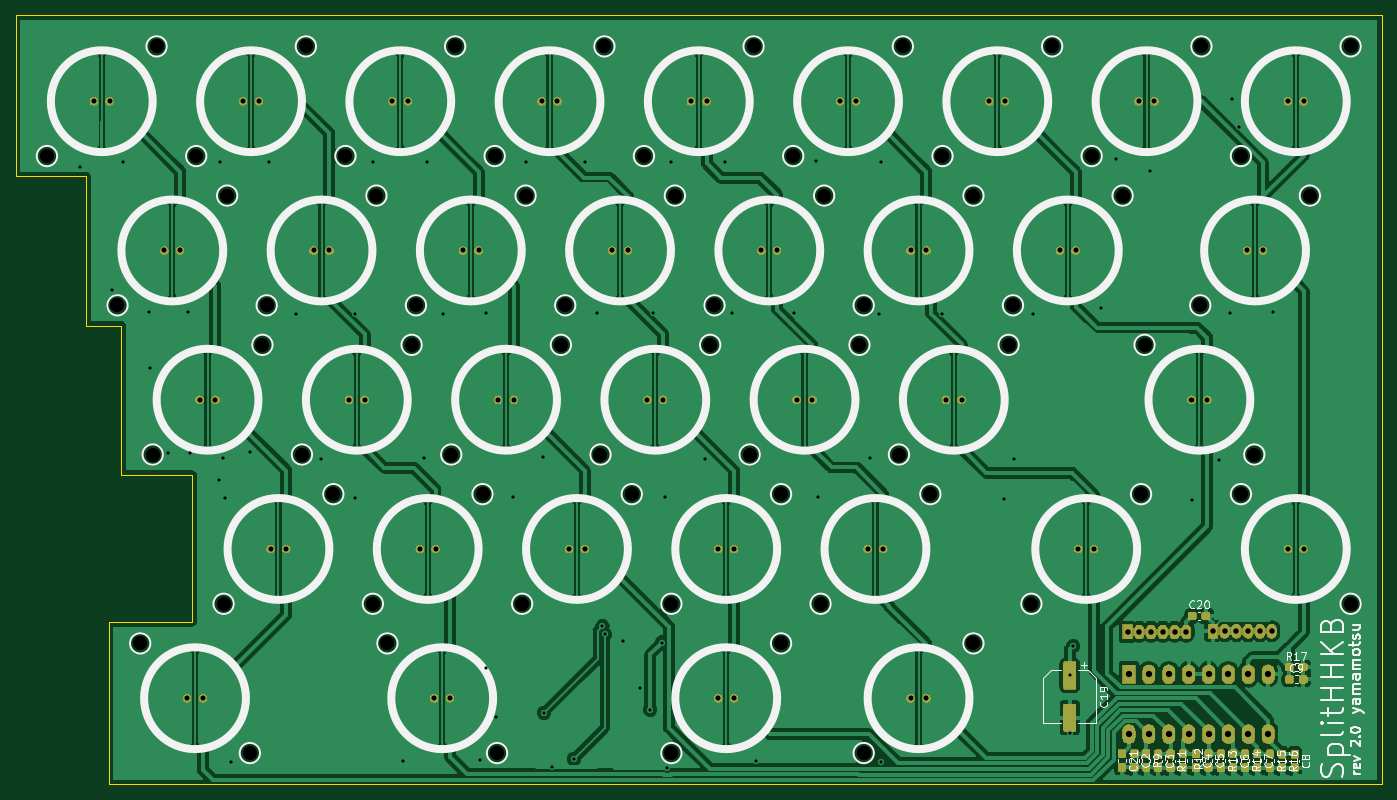
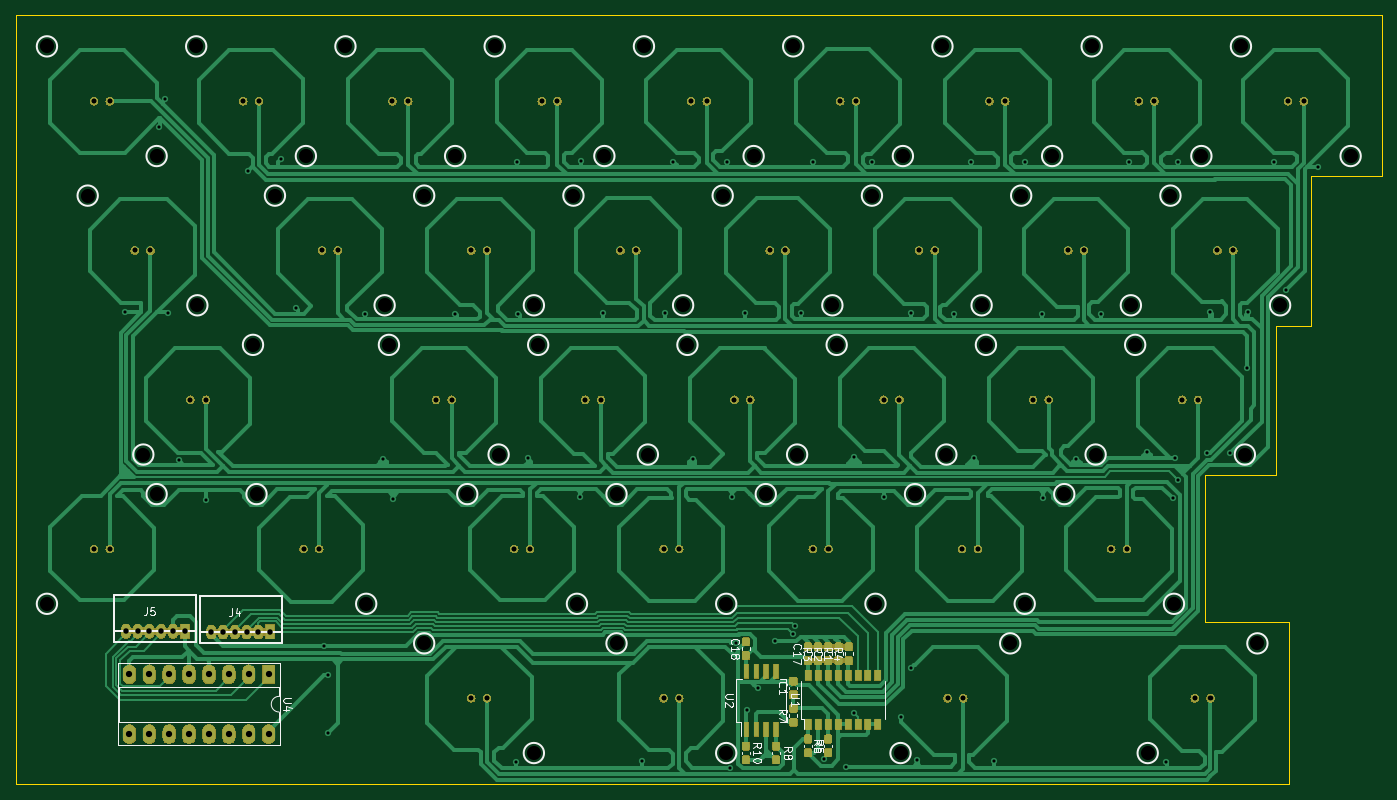
Circuit board: 8 layer files. Board 174.4 x 98.2 mm.
- bottom_copper: eckeyboard-B.Cu.gbr (129829 bytes)
- bottom_mask: eckeyboard-B.Mask.gbr (137674 bytes)
- bottom_silk: eckeyboard-B.SilkS.gbr (21712 bytes)
- outline: eckeyboard-Edge.Cuts.gbr (1180 bytes)
- top_copper: eckeyboard-F.Cu.gbr (1215925 bytes)
- top_mask: eckeyboard-F.Mask.gbr (142334 bytes)
- top_silk: eckeyboard-F.SilkS.gbr (36012 bytes)
- drill: eckeyboard.drl (4671 bytes)

=== bottom_copper: eckeyboard-B.Cu.gbr (129829 bytes, source omitted) ===
=== bottom_mask: eckeyboard-B.Mask.gbr (137674 bytes, source omitted) ===
=== bottom_silk: eckeyboard-B.SilkS.gbr (21712 bytes, source omitted) ===
=== outline: eckeyboard-Edge.Cuts.gbr ===
G04 #@! TF.GenerationSoftware,KiCad,Pcbnew,(5.0.2)-1*
G04 #@! TF.CreationDate,2020-04-15T17:30:32+09:00*
G04 #@! TF.ProjectId,eckeyboard,65636b65-7962-46f6-9172-642e6b696361,rev?*
G04 #@! TF.SameCoordinates,Original*
G04 #@! TF.FileFunction,Profile,NP*
%FSLAX46Y46*%
G04 Gerber Fmt 4.6, Leading zero omitted, Abs format (unit mm)*
G04 Created by KiCad (PCBNEW (5.0.2)-1) date 2020/04/15 17:30:32*
%MOMM*%
%LPD*%
G01*
G04 APERTURE LIST*
%ADD10C,0.150000*%
G04 APERTURE END LIST*
D10*
X77100000Y-59600000D02*
X86100000Y-59600000D01*
X251500000Y-137200000D02*
X251500000Y-118150000D01*
X203350000Y-137200000D02*
X251500000Y-137200000D01*
X251500000Y-39000000D02*
X77100000Y-39000000D01*
X251500000Y-118150000D02*
X251500000Y-39000000D01*
X89000000Y-137200000D02*
X203350000Y-137200000D01*
X89000000Y-116500000D02*
X89000000Y-137200000D01*
X99650000Y-116500000D02*
X89000000Y-116500000D01*
X99650000Y-97700000D02*
X99650000Y-116500000D01*
X90600000Y-97700000D02*
X99650000Y-97700000D01*
X90600000Y-78650000D02*
X90600000Y-97700000D01*
X86100000Y-78650000D02*
X90600000Y-78650000D01*
X86100000Y-59600000D02*
X86100000Y-78650000D01*
X77100000Y-39000000D02*
X77100000Y-59600000D01*
M02*

=== top_copper: eckeyboard-F.Cu.gbr (1215925 bytes, source omitted) ===
=== top_mask: eckeyboard-F.Mask.gbr (142334 bytes, source omitted) ===
=== top_silk: eckeyboard-F.SilkS.gbr (36012 bytes, source omitted) ===
=== drill: eckeyboard.drl ===
M48
;DRILL file {KiCad (5.0.2)-1} date 2020/04/15 17:30:38
;FORMAT={-:-/ absolute / metric / decimal}
FMAT,2
METRIC,TZ
T1C0.400
T2C0.600
T3C0.700
T4C0.800
T5C1.800
%
G90
G05
T1
X85.3Y-58.45
X89.35Y-74.1
X90.85Y-57.75
X94.15Y-76.95
X94.3Y-84.05
X96.55Y-94.95
X99.05Y-76.95
X99.4Y-94.9
X103.1Y-98.4
X103.15Y-57.7
X103.55Y-95.55
X103.8Y-100.7
X104.65Y-134.3
X107.05Y-94.75
X109.4Y-57.75
X112.9Y-77.15
X116.1Y-95.65
X120.4Y-100.65
X120.45Y-77.15
X122.7Y-57.75
X126.6Y-134.25
X129.2Y-95.6
X129.55Y-57.7
X131.7Y-77.15
X136.4Y-134.1
X137.15Y-77.05
X137.2Y-122.4
X138.45Y-128.55
X140.6Y-100.5
X142.25Y-57.7
X144.45Y-95.45
X144.55Y-128.05
X145.55Y-134.95
X148.35Y-133.95
X149.75Y-57.7
X151.3Y-77.05
X152.Y-117.
X152.3Y-118.05
X154.6Y-118.95
X156.8Y-124.95
X158.094Y-127.681
X158.45Y-77.05
X159.6Y-119.1
X160.Y-100.5
X160.292Y-135.05
X160.7Y-57.7
X165.05Y-95.65
X167.6Y-57.7
X168.6Y-77.
X171.6Y-134.25
X176.5Y-77.
X179.3Y-57.65
X179.5Y-100.5
X186.15Y-95.55
X187.35Y-77.1
X187.55Y-57.7
X187.6Y-134.35
X195.4Y-77.15
X203.3Y-100.75
X204.55Y-95.65
X206.9Y-77.2
X211.65Y-123.3
X211.65Y-130.65
X212.083Y-119.55
X215.65Y-76.4
X217.6Y-57.4
X221.85Y-58.9
X227.2Y-100.85
X230.7Y-95.85
X232.05Y-77.05
X232.4Y-49.75
X233.25Y-53.35
X237.6Y-76.9
T2
X166.784Y-107.15
X166.8Y-107.15
X168.8Y-107.15
X168.8Y-107.15
X239.484Y-107.15
X239.5Y-107.15
X241.5Y-107.15
X241.5Y-107.15
X191.334Y-69.05
X191.35Y-69.05
X193.35Y-69.05
X193.35Y-69.05
X134.184Y-69.05
X134.2Y-69.05
X136.2Y-69.05
X136.2Y-69.05
X239.484Y-50.
X239.5Y-50.
X241.5Y-50.
X241.5Y-50.
X166.784Y-126.2
X166.8Y-126.2
X168.8Y-126.2
X168.8Y-126.2
X227.184Y-88.1
X227.2Y-88.1
X229.2Y-88.1
X229.2Y-88.1
X182.334Y-50.
X182.35Y-50.
X184.35Y-50.
X184.35Y-50.
X125.184Y-50.
X125.2Y-50.
X127.2Y-50.
X127.2Y-50.
X153.234Y-69.05
X153.25Y-69.05
X155.25Y-69.05
X155.25Y-69.05
X172.284Y-69.05
X172.3Y-69.05
X174.3Y-69.05
X174.3Y-69.05
X130.534Y-126.2
X130.55Y-126.2
X132.55Y-126.2
X132.55Y-126.2
X87.084Y-50.
X87.1Y-50.
X89.1Y-50.
X89.1Y-50.
X195.834Y-88.1
X195.85Y-88.1
X197.85Y-88.1
X197.85Y-88.1
X234.284Y-69.05
X234.3Y-69.05
X236.3Y-69.05
X236.3Y-69.05
X98.984Y-126.2
X99.Y-126.2
X101.Y-126.2
X101.Y-126.2
X128.684Y-107.15
X128.7Y-107.15
X130.7Y-107.15
X130.7Y-107.15
X96.084Y-69.05
X96.1Y-69.05
X98.1Y-69.05
X98.1Y-69.05
X100.584Y-88.1
X100.6Y-88.1
X102.6Y-88.1
X102.6Y-88.1
X144.234Y-50.
X144.25Y-50.
X146.25Y-50.
X146.25Y-50.
X147.734Y-107.15
X147.75Y-107.15
X149.75Y-107.15
X149.75Y-107.15
X191.334Y-126.2
X191.35Y-126.2
X193.35Y-126.2
X193.35Y-126.2
X106.134Y-50.
X106.15Y-50.
X108.15Y-50.
X108.15Y-50.
X201.384Y-50.
X201.4Y-50.
X203.4Y-50.
X203.4Y-50.
X163.284Y-50.
X163.3Y-50.
X165.3Y-50.
X165.3Y-50.
X185.834Y-107.15
X185.85Y-107.15
X187.85Y-107.15
X187.85Y-107.15
X212.734Y-107.15
X212.75Y-107.15
X214.75Y-107.15
X214.75Y-107.15
X119.634Y-88.1
X119.65Y-88.1
X121.65Y-88.1
X121.65Y-88.1
X115.134Y-69.05
X115.15Y-69.05
X117.15Y-69.05
X117.15Y-69.05
X157.734Y-88.1
X157.75Y-88.1
X159.75Y-88.1
X159.75Y-88.1
X176.784Y-88.1
X176.8Y-88.1
X178.8Y-88.1
X178.8Y-88.1
X138.684Y-88.1
X138.7Y-88.1
X140.7Y-88.1
X140.7Y-88.1
X220.434Y-50.
X220.45Y-50.
X222.45Y-50.
X222.45Y-50.
X109.634Y-107.15
X109.65Y-107.15
X111.65Y-107.15
X111.65Y-107.15
X210.384Y-69.05
X210.4Y-69.05
X212.4Y-69.05
X212.4Y-69.05
T3
X219.022Y-117.738
X220.522Y-117.738
X222.022Y-117.738
X223.522Y-117.738
X225.022Y-117.738
X226.522Y-117.738
X229.922Y-117.638
X231.422Y-117.638
X232.922Y-117.638
X234.422Y-117.638
X235.922Y-117.638
X237.422Y-117.638
T4
X219.2Y-123.15
X219.2Y-130.77
X221.74Y-123.15
X221.74Y-130.77
X224.28Y-123.15
X224.28Y-130.77
X226.82Y-123.15
X226.82Y-130.77
X229.36Y-123.15
X229.36Y-130.77
X231.9Y-123.15
X231.9Y-130.77
X234.44Y-123.15
X234.44Y-130.77
X236.98Y-123.15
X236.98Y-130.77
T5
X157.3Y-57.
X171.3Y-43.
X179.85Y-114.15
X193.85Y-100.15
X206.75Y-114.15
X220.75Y-100.15
X113.65Y-95.1
X127.65Y-81.1
X109.15Y-76.05
X123.15Y-62.05
X151.75Y-95.1
X165.75Y-81.1
X170.8Y-95.1
X184.8Y-81.1
X132.7Y-95.1
X146.7Y-81.1
X214.45Y-57.
X228.45Y-43.
X103.65Y-114.15
X117.65Y-100.15
X204.4Y-76.05
X218.4Y-62.05
X160.8Y-114.15
X174.8Y-100.15
X233.5Y-100.15
X247.5Y-114.15
X185.35Y-76.05
X199.35Y-62.05
X128.2Y-76.05
X142.2Y-62.05
X233.5Y-57.
X247.5Y-43.
X160.8Y-133.2
X174.8Y-119.2
X221.2Y-81.1
X235.2Y-95.1
X176.35Y-57.
X190.35Y-43.
X119.2Y-57.
X133.2Y-43.
X147.25Y-76.05
X161.25Y-62.05
X166.3Y-76.05
X180.3Y-62.05
X124.55Y-119.2
X138.55Y-133.2
X81.1Y-57.
X95.1Y-43.
X189.85Y-95.1
X203.85Y-81.1
X228.3Y-76.05
X242.3Y-62.05
X93.Y-119.2
X107.Y-133.2
X122.7Y-114.15
X136.7Y-100.15
X90.1Y-76.05
X104.1Y-62.05
X94.6Y-95.1
X108.6Y-81.1
X138.25Y-57.
X152.25Y-43.
X141.75Y-114.15
X155.75Y-100.15
X185.35Y-133.2
X199.35Y-119.2
X100.15Y-57.
X114.15Y-43.
X195.4Y-57.
X209.4Y-43.
T0
M30

